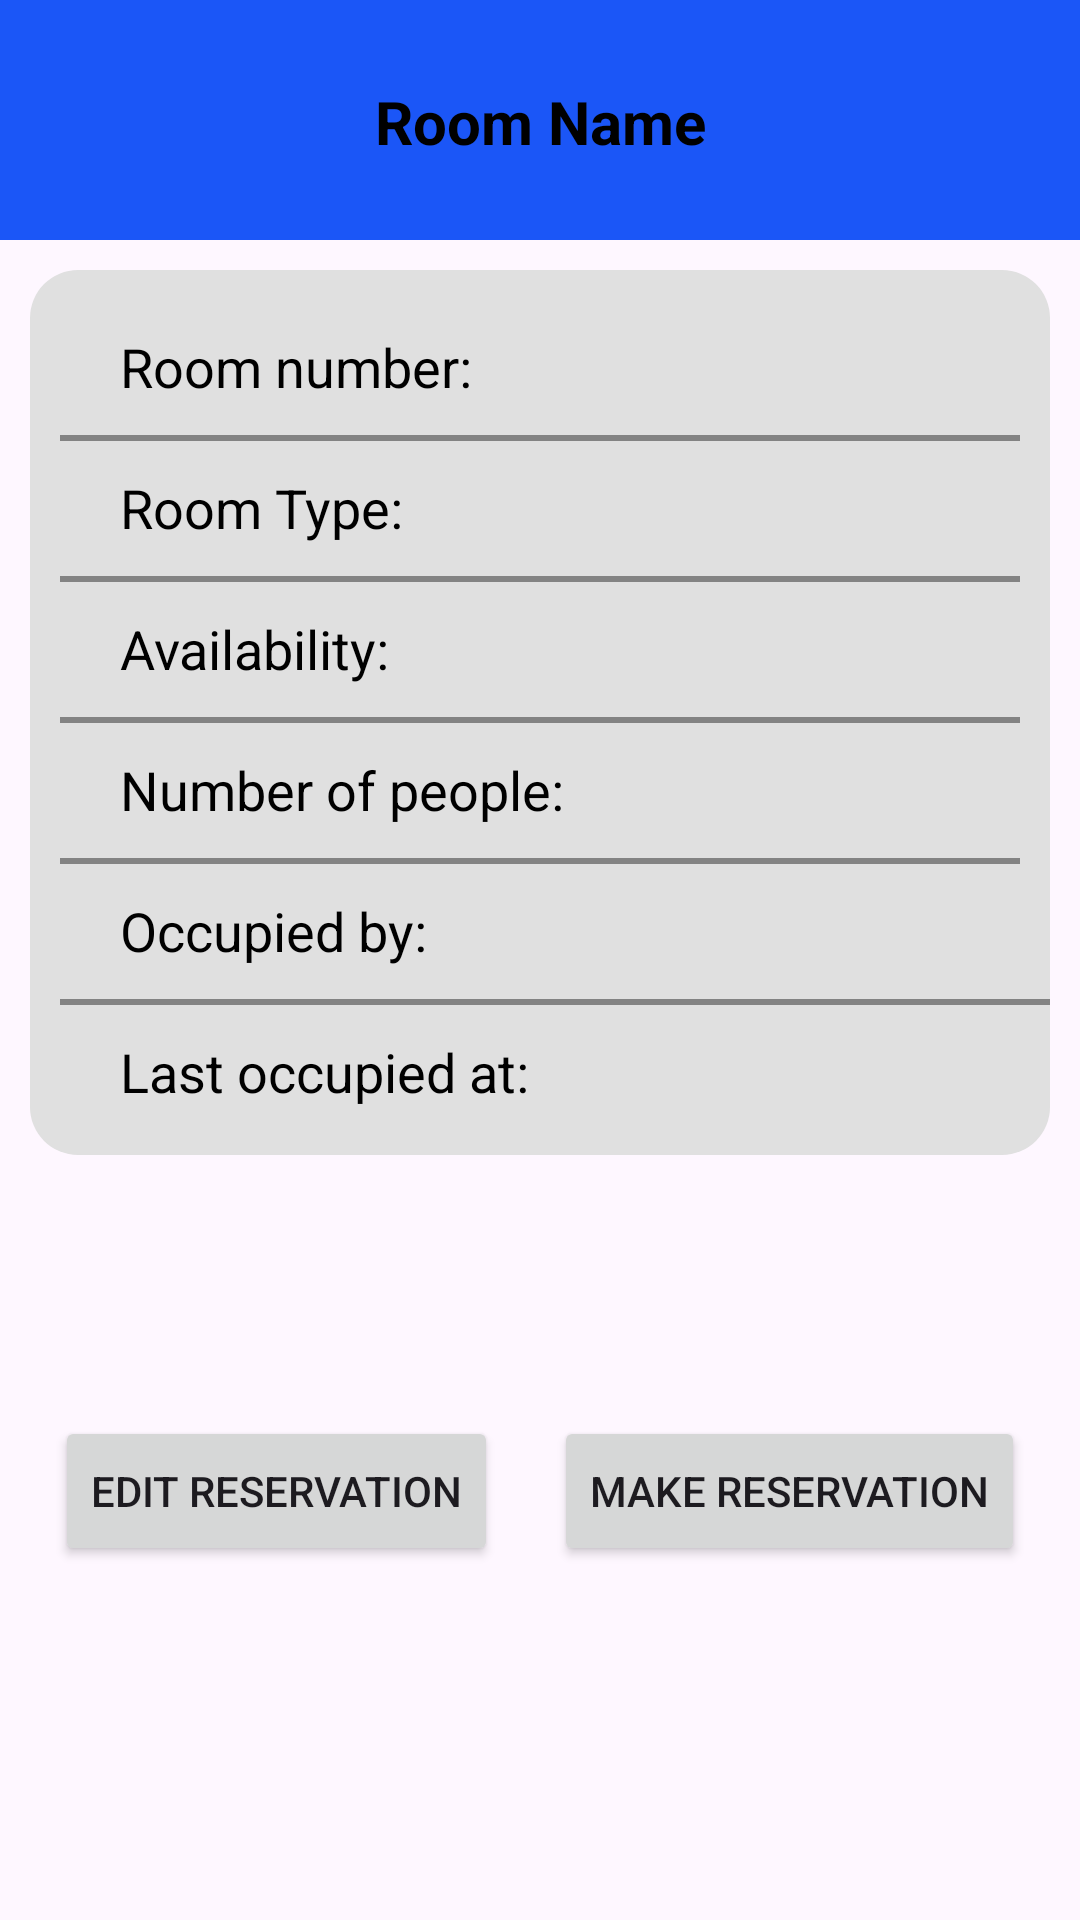

This screen was rendered from an Android layout file. Write that file and the resources it references.
<!-- AndroidManifest.xml: application theme Theme.Codefest_AndroidStudio -->
<!-- res/layout/activity_room_details.xml -->
<?xml version="1.0" encoding="utf-8"?>
<androidx.constraintlayout.widget.ConstraintLayout xmlns:android="http://schemas.android.com/apk/res/android"
    xmlns:app="http://schemas.android.com/apk/res-auto"
    xmlns:tools="http://schemas.android.com/tools"
    android:id="@+id/main"
    android:layout_width="match_parent"
    android:layout_height="match_parent"
    tools:context=".RoomDetails">

    

    <androidx.constraintlayout.widget.ConstraintLayout
        android:id="@+id/topPanel"
        android:layout_width="match_parent"
        android:layout_height="80dp"
        android:background="#1b56f7"
        app:layout_constraintTop_toTopOf="parent"
        app:layout_constraintStart_toStartOf="parent"
        app:layout_constraintEnd_toEndOf="parent">

        <TextView
            android:id="@+id/roomName"
            android:layout_width="match_parent"
            android:layout_height="wrap_content"
            android:layout_marginTop="1dp"
            android:fontFamily="sans-serif"
            android:text="Room Name"
            android:textAlignment="center"
            android:textSize="20sp"
            android:textColor="@color/black"
            android:textStyle="bold"
            app:layout_constraintBottom_toBottomOf="parent"
            app:layout_constraintEnd_toEndOf="parent"
            app:layout_constraintStart_toStartOf="parent"
            app:layout_constraintTop_toTopOf="parent" />



    </androidx.constraintlayout.widget.ConstraintLayout>

    

    <androidx.constraintlayout.widget.ConstraintLayout
        android:id="@+id/roomDetails"
        android:layout_width="match_parent"
        android:layout_height="0dp"
        app:layout_constraintTop_toBottomOf="@id/topPanel"
        app:layout_constraintBottom_toBottomOf="parent"
        app:layout_constraintStart_toStartOf="parent"
        app:layout_constraintEnd_toEndOf="parent">


        

        <androidx.constraintlayout.widget.Guideline
            android:id="@+id/guidelineDetails"
            android:layout_width="wrap_content"
            android:layout_height="match_parent"
            app:layout_constraintTop_toTopOf="parent"
            app:layout_constraintBottom_toBottomOf="parent"
            android:orientation="horizontal"
            app:layout_constraintGuide_percent=".7"/>

        <androidx.constraintlayout.widget.ConstraintLayout
            android:id="@+id/detailHolder"
            android:layout_width="match_parent"
            android:layout_height="wrap_content"
            android:background="@drawable/roundedcorner"
            app:layout_constraintTop_toTopOf="parent"
            app:layout_constraintStart_toStartOf="parent"
            app:layout_constraintEnd_toEndOf="parent"
            android:layout_margin="10dp"
            android:paddingBottom="10dp">














            <TextView
                android:id="@+id/roomNumber"
                android:layout_width="match_parent"
                android:layout_height="30dp"
                android:text="Room number: "
                android:textAlignment="textStart"
                android:textSize="18sp"
                android:textColor="@color/black"
                app:layout_constraintTop_toTopOf="parent"
                app:layout_constraintStart_toStartOf="parent"
                app:layout_constraintEnd_toEndOf="parent"
                android:layout_marginTop="20dp"
                android:layout_marginStart="30dp"
                android:layout_marginEnd="20dp"/>

            <View
                android:id="@+id/separator1"
                android:layout_width="match_parent"
                android:layout_height="2dp"
                app:layout_constraintStart_toStartOf="parent"
                app:layout_constraintTop_toBottomOf="@+id/roomNumber"
                app:layout_constraintEnd_toEndOf="parent"
                android:background="#838383"
                android:layout_marginStart="10dp"
                android:layout_marginEnd="10dp"
                android:layout_marginTop="5dp"
                />

            <TextView
                android:id="@+id/roomType"
                android:layout_width="match_parent"
                android:layout_height="30dp"
                android:text="Room Type: "
                android:textAlignment="textStart"
                android:textSize="18sp"
                android:textColor="@color/black"
                app:layout_constraintTop_toBottomOf="@id/separator1"
                app:layout_constraintStart_toStartOf="parent"
                app:layout_constraintEnd_toEndOf="parent"
                android:layout_marginTop="10dp"
                android:layout_marginStart="30dp"
                android:layout_marginEnd="20dp"/>

            <View
                android:id="@+id/separator2"
                android:layout_width="match_parent"
                android:layout_height="2dp"
                app:layout_constraintStart_toStartOf="parent"
                app:layout_constraintTop_toBottomOf="@+id/roomType"
                app:layout_constraintEnd_toEndOf="parent"
                android:background="#838383"
                android:layout_marginStart="10dp"
                android:layout_marginEnd="10dp"
                android:layout_marginTop="5dp"
                />

            <TextView
                android:id="@+id/roomAvailability"
                android:layout_width="match_parent"
                android:layout_height="30dp"
                android:text="Availability: "
                android:textAlignment="textStart"
                android:textSize="18sp"
                android:textColor="@color/black"
                app:layout_constraintTop_toBottomOf="@id/separator2"
                app:layout_constraintStart_toStartOf="parent"
                app:layout_constraintEnd_toEndOf="parent"
                android:layout_marginTop="10dp"
                android:layout_marginStart="30dp"
                android:layout_marginEnd="20dp"/>

            <View
                android:id="@+id/separator3"
                android:layout_width="match_parent"
                android:layout_height="2dp"
                app:layout_constraintStart_toStartOf="parent"
                app:layout_constraintTop_toBottomOf="@+id/roomAvailability"
                app:layout_constraintEnd_toEndOf="parent"
                android:background="#838383"
                android:layout_marginStart="10dp"
                android:layout_marginEnd="10dp"
                android:layout_marginTop="5dp"
                />

            <TextView
                android:id="@+id/numberOfPeople"
                android:layout_width="match_parent"
                android:layout_height="30dp"
                android:text="Number of people: "
                android:textAlignment="textStart"
                android:textSize="18sp"
                android:textColor="@color/black"
                app:layout_constraintTop_toBottomOf="@id/separator3"
                app:layout_constraintStart_toStartOf="parent"
                app:layout_constraintEnd_toEndOf="parent"
                android:layout_marginTop="10dp"
                android:layout_marginStart="30dp"
                android:layout_marginEnd="20dp"/>

            <View
                android:id="@+id/separator4"
                android:layout_width="match_parent"
                android:layout_height="2dp"
                app:layout_constraintStart_toStartOf="parent"
                app:layout_constraintTop_toBottomOf="@+id/numberOfPeople"
                app:layout_constraintEnd_toEndOf="parent"
                android:background="#838383"
                android:layout_marginStart="10dp"
                android:layout_marginEnd="10dp"
                android:layout_marginTop="5dp"
                />

            <TextView
                android:id="@+id/occupiedBy"
                android:layout_width="match_parent"
                android:layout_height="30dp"
                android:text="Occupied by: "
                android:textAlignment="textStart"
                android:textSize="18sp"
                android:textColor="@color/black"
                app:layout_constraintTop_toBottomOf="@id/separator4"
                app:layout_constraintStart_toStartOf="parent"
                app:layout_constraintEnd_toEndOf="parent"
                android:layout_marginTop="10dp"
                android:layout_marginStart="30dp"
                android:layout_marginEnd="20dp"/>

            <View
                android:id="@+id/separator5"
                android:layout_width="match_parent"
                android:layout_height="2dp"
                app:layout_constraintStart_toStartOf="parent"
                app:layout_constraintTop_toBottomOf="@+id/occupiedBy"
                app:layout_constraintEnd_toEndOf="parent"
                android:background="#838383"
                android:layout_marginStart="10dp"
                android:layout_marginEnd="0dp"
                android:layout_marginTop="5dp"
                />

            <TextView
                android:id="@+id/lastOccupiedAt"
                android:layout_width="match_parent"
                android:layout_height="30dp"
                android:text="Last occupied at: "
                android:textAlignment="textStart"
                android:textSize="18sp"
                android:textColor="@color/black"
                app:layout_constraintTop_toBottomOf="@id/separator5"
                app:layout_constraintStart_toStartOf="parent"
                app:layout_constraintEnd_toEndOf="parent"
                android:layout_marginTop="10dp"
                android:layout_marginStart="30dp"
                android:layout_marginEnd="20dp"
                android:layout_marginBottom="20dp"/>

        </androidx.constraintlayout.widget.ConstraintLayout>


        <Button
            android:id="@+id/editReservation"
            android:layout_width="wrap_content"
            android:layout_height="50dp"
            android:text="Edit Reservation"
            app:layout_constraintTop_toBottomOf="@+id/guidelineDetails"
            app:layout_constraintStart_toStartOf="parent"
            app:layout_constraintEnd_toStartOf="@id/makeReservation"
            android:visibility="visible"/>

        <Button
            android:id="@+id/makeReservation"
            android:layout_width="wrap_content"
            android:layout_height="50dp"
            android:text="Make Reservation"
            app:layout_constraintTop_toBottomOf="@+id/guidelineDetails"
            app:layout_constraintStart_toEndOf="@id/editReservation"
            app:layout_constraintEnd_toEndOf="parent"
            android:visibility="visible"/>



    </androidx.constraintlayout.widget.ConstraintLayout>

</androidx.constraintlayout.widget.ConstraintLayout>
<!-- resources referenced by this layout -->
<resources>
  <!-- drawable roundedcorner (drawable) -->
  <?xml version="1.0" encoding="utf-8"?>
  <shape xmlns:android="http://schemas.android.com/apk/res/android">
      <solid android:color="#e0e0e0" />
      <corners android:radius="16dp" />
  </shape>
  <style name="Theme.Codefest_AndroidStudio" parent="Base.Theme.Codefest_AndroidStudio" />
  <style name="Base.Theme.Codefest_AndroidStudio" parent="Theme.Material3.DayNight.NoActionBar">
          
          
      </style>
  <!-- not gathered from this repository: default colours our renderer supplied (Android Studio template values) -->
  <color name="black">#FF000000</color>
</resources>
